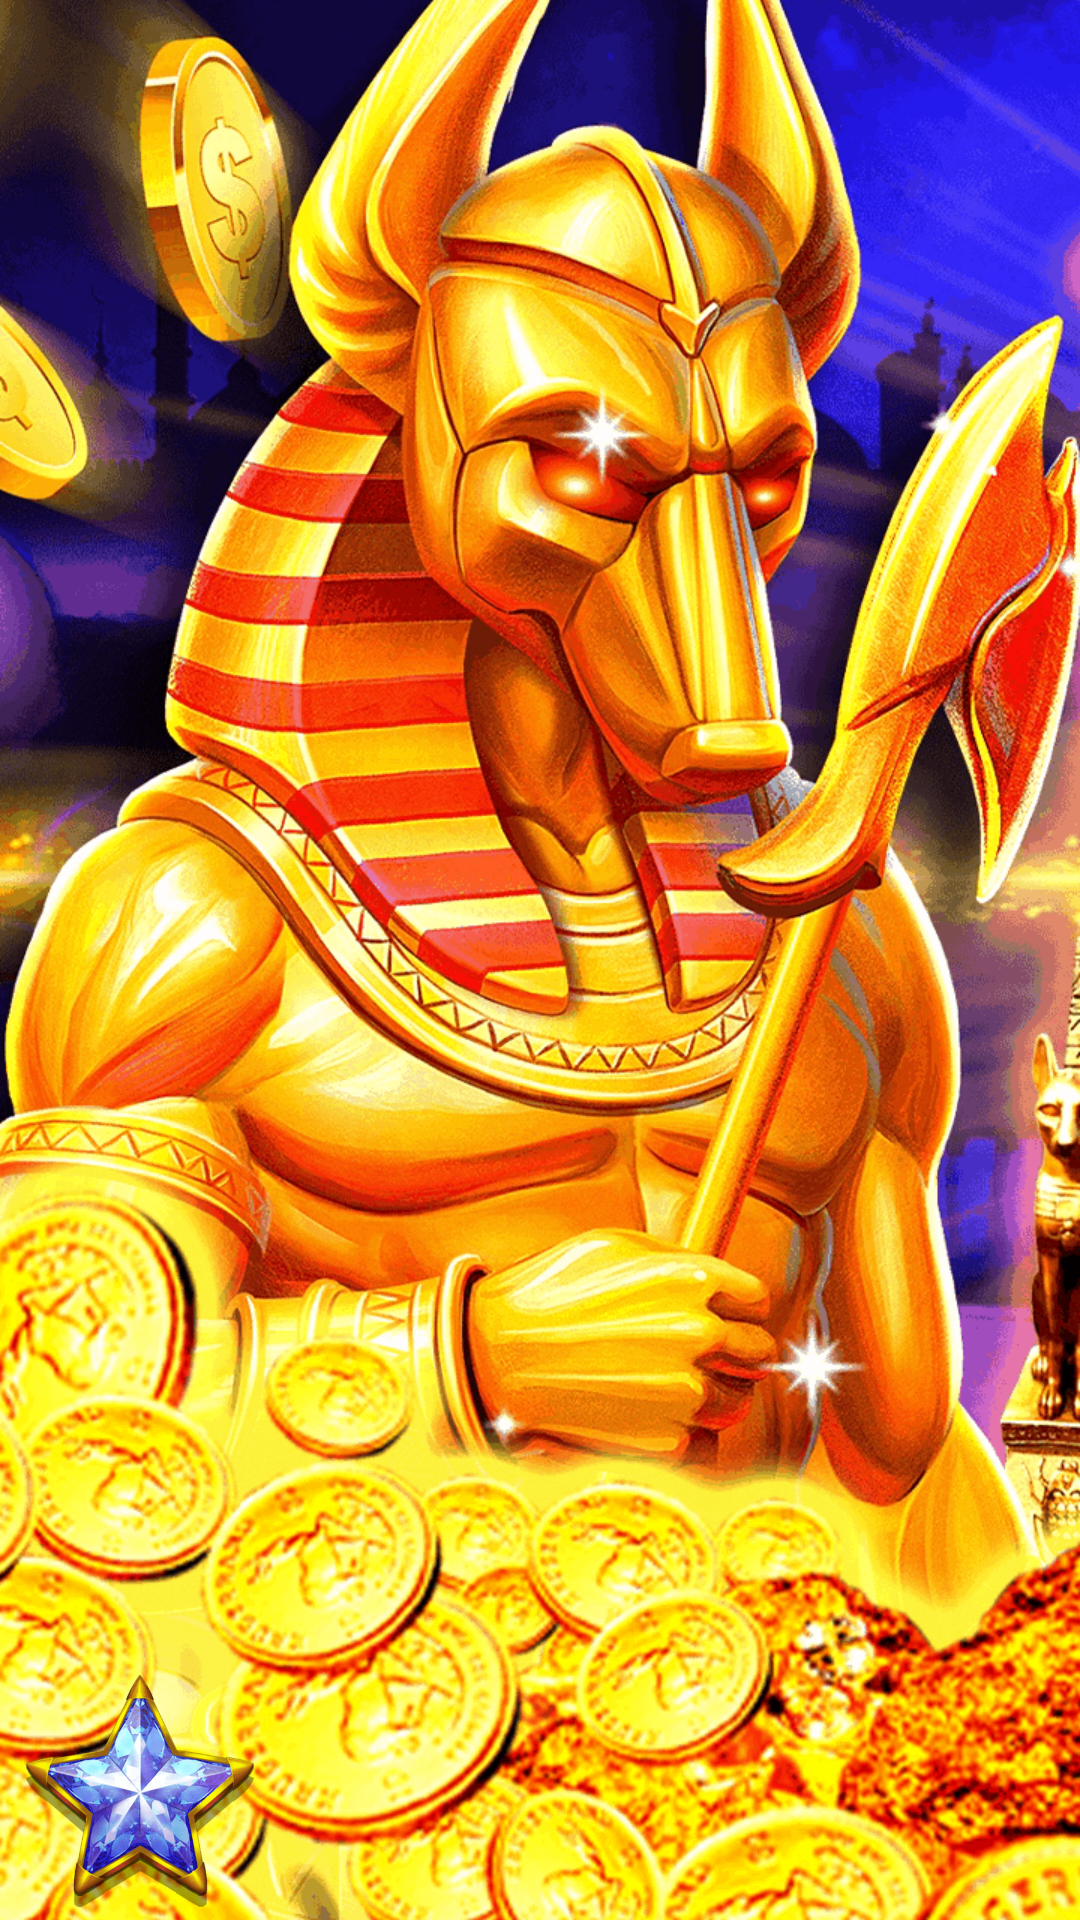

Here is an Android app screen rendered from its layout file. Give the layout XML and the strings, colors and styles it references.
<!-- AndroidManifest.xml: application theme Theme.AnubisSecret -->
<!-- res/layout/fragment_as_st.xml -->
<?xml version="1.0" encoding="utf-8"?>
<androidx.constraintlayout.widget.ConstraintLayout xmlns:android="http://schemas.android.com/apk/res/android"
    xmlns:app="http://schemas.android.com/apk/res-auto"
    xmlns:tools="http://schemas.android.com/tools"
    android:layout_width="match_parent"
    android:layout_height="match_parent"
    android:background="@drawable/bggdss"
    tools:context=".frg.AsSt">


    <ImageView
        android:id="@+id/images1"
        android:layout_width="85dp"
        android:layout_height="78dp"
        android:layout_marginStart="4dp"
        android:layout_marginBottom="4dp"
        android:src="@drawable/ss1"
        app:layout_constraintBottom_toBottomOf="parent"
        app:layout_constraintStart_toStartOf="parent" />

    <ImageView
        android:id="@+id/images2"
        android:layout_width="85dp"
        android:layout_height="78dp"
        android:layout_marginStart="10dp"
        android:src="@drawable/ss1"
        android:visibility="invisible"
        app:layout_constraintBottom_toBottomOf="@+id/images1"
        app:layout_constraintStart_toEndOf="@+id/images1"
        app:layout_constraintTop_toTopOf="@+id/images1" />

    <ImageView
        android:id="@+id/images3"
        android:layout_width="85dp"
        android:layout_height="78dp"
        android:layout_marginStart="10dp"
        android:src="@drawable/ss1"
        android:visibility="invisible"
        app:layout_constraintBottom_toBottomOf="@+id/images2"
        app:layout_constraintStart_toEndOf="@+id/images2"
        app:layout_constraintTop_toTopOf="@+id/images2"
        app:layout_constraintVertical_bias="0.576" />

    <ImageView
        android:id="@+id/images4"
        android:layout_width="85dp"
        android:layout_height="78dp"
        android:layout_marginStart="10dp"
        android:layout_marginEnd="10dp"
        android:src="@drawable/ss1"
        android:visibility="invisible"
        app:layout_constraintBottom_toBottomOf="@+id/images3"
        app:layout_constraintEnd_toEndOf="parent"
        app:layout_constraintHorizontal_bias="0.047"
        app:layout_constraintStart_toEndOf="@+id/images3"
        app:layout_constraintTop_toTopOf="@+id/images3"
        app:layout_constraintVertical_bias="0.0" />

</androidx.constraintlayout.widget.ConstraintLayout>
<!-- resources referenced by this layout -->
<resources>
  <!-- drawable bggdss: png bitmap (drawable, 589026 bytes) -->
  <!-- drawable ss1: png bitmap (drawable, 40755 bytes) -->
  <style name="Theme.AnubisSecret" parent="Theme.MaterialComponents.DayNight.NoActionBar">
          
          <item name="colorPrimary">@color/purple_500</item>
          <item name="colorPrimaryVariant">@color/purple_700</item>
          <item name="colorOnPrimary">@color/white</item>
          
          <item name="colorSecondary">@color/teal_200</item>
          <item name="colorSecondaryVariant">@color/teal_700</item>
          <item name="colorOnSecondary">@color/black</item>
          
          <item name="android:statusBarColor" tools:targetApi="l">?attr/colorPrimaryVariant</item>
          
      </style>
  <!-- not gathered from this repository: default colours our renderer supplied (Android Studio template values) -->
  <color name="purple_500">#FF6200EE</color>
  <color name="purple_700">#FF3700B3</color>
  <color name="teal_200">#FF03DAC5</color>
  <color name="teal_700">#FF018786</color>
  <color name="black">#FF000000</color>
  <color name="white">#FFFFFFFF</color>
</resources>
